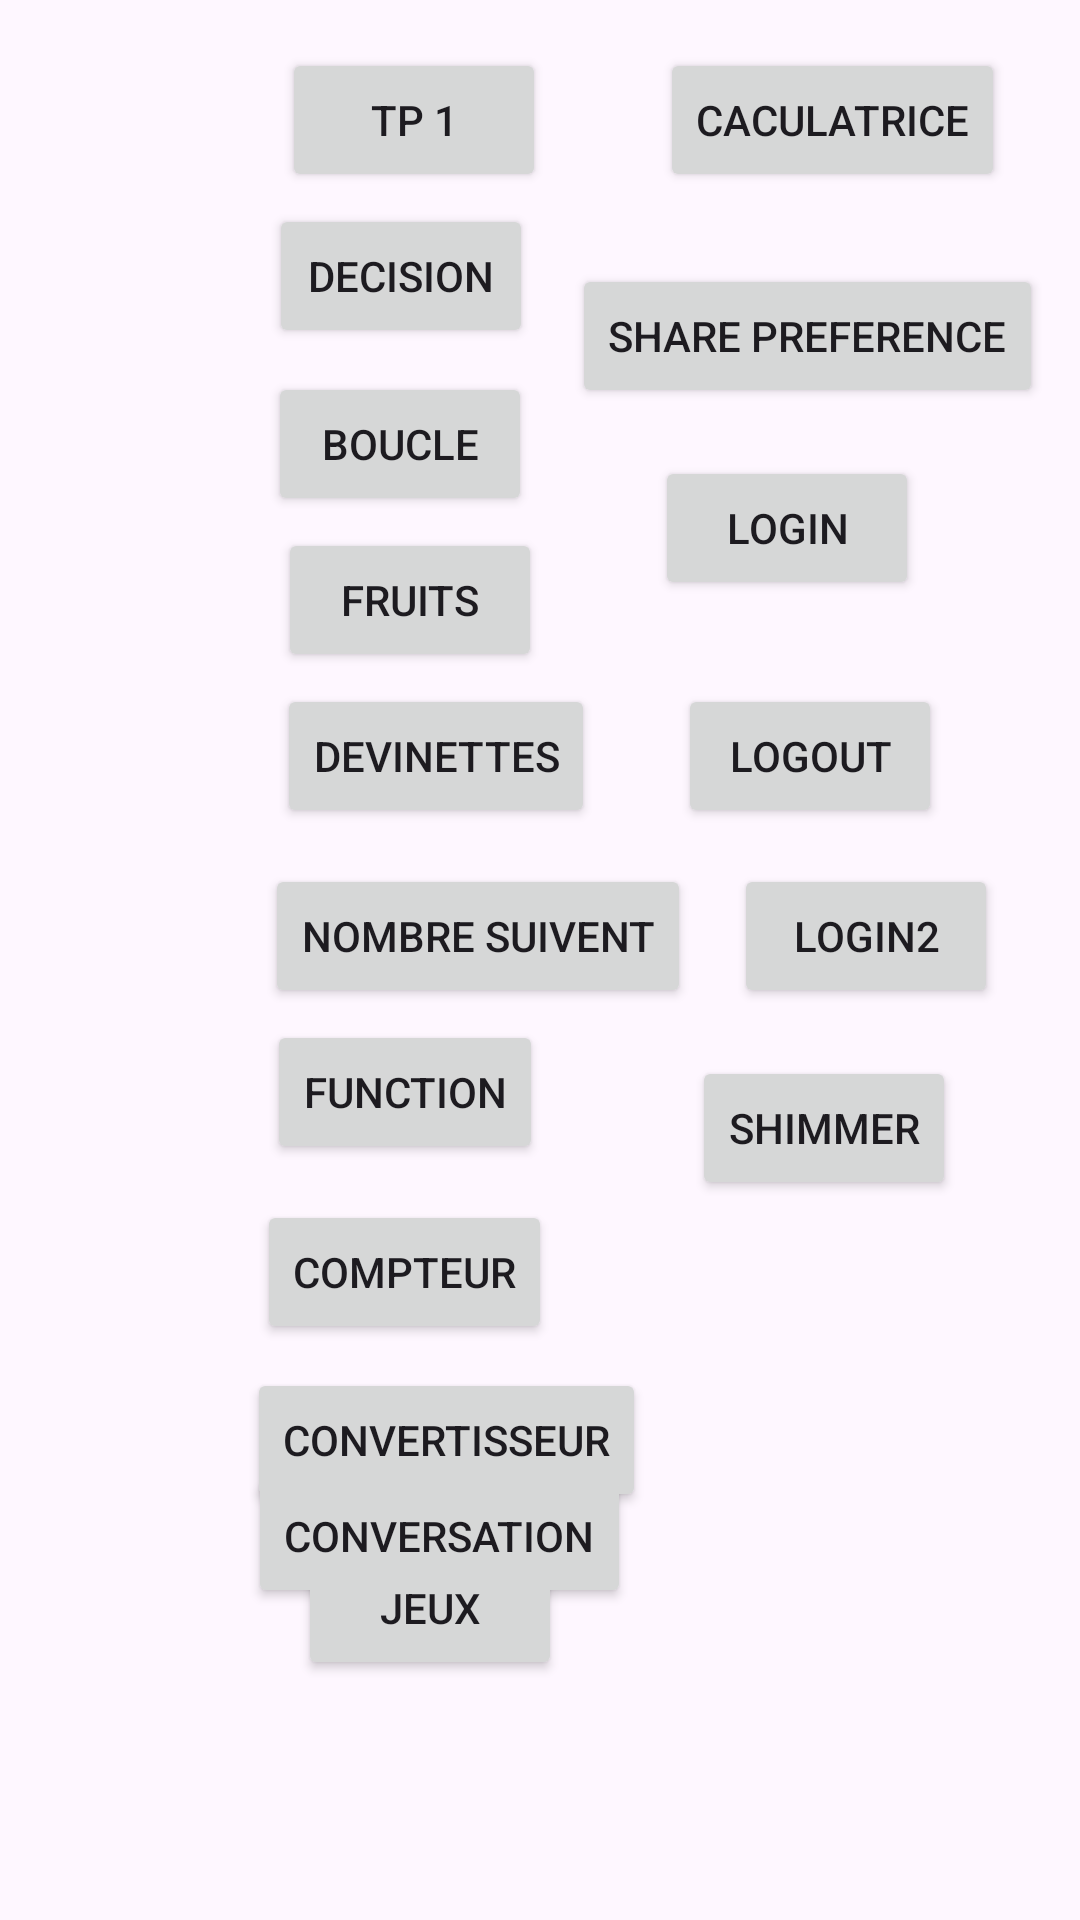

Android layout source for this screen:
<!-- AndroidManifest.xml: application theme Theme.TpSigeris -->
<!-- res/layout/activity_menu.xml -->
<?xml version="1.0" encoding="utf-8"?>
<androidx.constraintlayout.widget.ConstraintLayout xmlns:android="http://schemas.android.com/apk/res/android"
    xmlns:app="http://schemas.android.com/apk/res-auto"
    xmlns:tools="http://schemas.android.com/tools"
    android:id="@+id/main"
    android:layout_width="match_parent"
    android:layout_height="match_parent"
    tools:context=".Menu">

    <Button
        android:id="@+id/btn_tp1"
        android:layout_width="wrap_content"
        android:layout_height="wrap_content"
        android:layout_marginTop="16dp"
        android:text="TP 1"
        app:layout_constraintEnd_toEndOf="parent"
        app:layout_constraintHorizontal_bias="0.346"
        app:layout_constraintStart_toStartOf="parent"
        app:layout_constraintTop_toTopOf="parent" />

    <Button
        android:id="@+id/btn_decision"
        android:layout_width="wrap_content"
        android:layout_height="wrap_content"
        android:layout_marginTop="4dp"
        android:text="DECISION"
        app:layout_constraintEnd_toEndOf="parent"
        app:layout_constraintHorizontal_bias="0.33"
        app:layout_constraintStart_toStartOf="parent"
        app:layout_constraintTop_toBottomOf="@+id/btn_tp1" />

    <Button
        android:id="@+id/btn_boucle"
        android:layout_width="wrap_content"
        android:layout_height="wrap_content"
        android:layout_marginTop="8dp"
        android:text="BOUCLE"
        app:layout_constraintEnd_toEndOf="parent"
        app:layout_constraintHorizontal_bias="0.329"
        app:layout_constraintStart_toStartOf="parent"
        app:layout_constraintTop_toBottomOf="@+id/btn_decision" />

    <Button
        android:id="@+id/btn_fruits"
        android:layout_width="wrap_content"
        android:layout_height="wrap_content"
        android:layout_marginTop="4dp"
        android:text="FRUITS"
        app:layout_constraintEnd_toEndOf="parent"
        app:layout_constraintHorizontal_bias="0.341"
        app:layout_constraintStart_toStartOf="parent"
        app:layout_constraintTop_toBottomOf="@+id/btn_boucle" />

    <Button
        android:id="@+id/btn_devinette"
        android:layout_width="wrap_content"
        android:layout_height="wrap_content"
        android:layout_marginTop="4dp"
        android:text="DEVINETTES"
        app:layout_constraintEnd_toEndOf="parent"
        app:layout_constraintHorizontal_bias="0.364"
        app:layout_constraintStart_toStartOf="parent"
        app:layout_constraintTop_toBottomOf="@+id/btn_fruits" />

    <Button
        android:id="@+id/btn_nbre"
        android:layout_width="wrap_content"
        android:layout_height="wrap_content"
        android:layout_marginTop="12dp"
        android:text="NOMBRE SUIVENT"
        app:layout_constraintEnd_toEndOf="parent"
        app:layout_constraintHorizontal_bias="0.405"
        app:layout_constraintStart_toStartOf="parent"
        app:layout_constraintTop_toBottomOf="@+id/btn_devinette" />

    <Button
        android:id="@+id/btn_fonction"
        android:layout_width="wrap_content"
        android:layout_height="wrap_content"
        android:layout_marginTop="4dp"
        android:text="Function"
        app:layout_constraintEnd_toEndOf="parent"
        app:layout_constraintHorizontal_bias="0.332"
        app:layout_constraintStart_toStartOf="parent"
        app:layout_constraintTop_toBottomOf="@+id/btn_nbre" />

    <Button
        android:id="@+id/btn_compteur"
        android:layout_width="wrap_content"
        android:layout_height="wrap_content"
        android:layout_marginTop="12dp"
        android:text="compteur"
        app:layout_constraintEnd_toEndOf="parent"
        app:layout_constraintHorizontal_bias="0.328"
        app:layout_constraintStart_toStartOf="parent"
        app:layout_constraintTop_toBottomOf="@+id/btn_fonction" />

    <Button
        android:id="@+id/btn_convert"
        android:layout_width="wrap_content"
        android:layout_height="wrap_content"
        android:layout_marginTop="8dp"
        android:text="Convertisseur"
        app:layout_constraintEnd_toEndOf="parent"
        app:layout_constraintHorizontal_bias="0.362"
        app:layout_constraintStart_toStartOf="parent"
        app:layout_constraintTop_toBottomOf="@+id/btn_compteur" />

    <Button
        android:id="@+id/btn_jeu"
        android:layout_width="wrap_content"
        android:layout_height="wrap_content"
        android:layout_marginTop="8dp"
        android:text="JEUX"
        app:layout_constraintEnd_toEndOf="parent"
        app:layout_constraintHorizontal_bias="0.365"
        app:layout_constraintStart_toStartOf="parent"
        app:layout_constraintTop_toBottomOf="@+id/btn_convert" />

    <Button
        android:id="@+id/btn_conversation"
        android:layout_width="wrap_content"
        android:layout_height="wrap_content"
        android:layout_marginBottom="104dp"
        android:text="Conversation"
        app:layout_constraintBottom_toBottomOf="parent"
        app:layout_constraintEnd_toEndOf="parent"
        app:layout_constraintHorizontal_bias="0.356"
        app:layout_constraintStart_toStartOf="parent" />

    <Button
        android:id="@+id/btn_calculatrice"
        android:layout_width="wrap_content"
        android:layout_height="wrap_content"
        android:layout_marginTop="16dp"
        android:text="Caculatrice"
        app:layout_constraintEnd_toEndOf="parent"
        app:layout_constraintHorizontal_bias="0.602"
        app:layout_constraintStart_toEndOf="@+id/btn_tp1"
        app:layout_constraintTop_toTopOf="parent" />

    <Button
        android:id="@+id/btn_share"
        android:layout_width="wrap_content"
        android:layout_height="wrap_content"
        android:layout_marginTop="24dp"
        android:text="SHARE PREFERENCE"
        app:layout_constraintEnd_toEndOf="parent"
        app:layout_constraintHorizontal_bias="0.508"
        app:layout_constraintStart_toEndOf="@+id/btn_decision"
        app:layout_constraintTop_toBottomOf="@+id/btn_calculatrice" />

    <Button
        android:id="@+id/btn_log"
        android:layout_width="wrap_content"
        android:layout_height="wrap_content"
        android:layout_marginTop="16dp"
        android:text="Login"
        app:layout_constraintEnd_toEndOf="parent"
        app:layout_constraintHorizontal_bias="0.433"
        app:layout_constraintStart_toEndOf="@+id/btn_boucle"
        app:layout_constraintTop_toBottomOf="@+id/btn_share" />

    <Button
        android:id="@+id/btn_dec"
        android:layout_width="wrap_content"
        android:layout_height="wrap_content"
        android:layout_marginTop="28dp"
        android:text="Logout"
        app:layout_constraintEnd_toEndOf="parent"
        app:layout_constraintHorizontal_bias="0.375"
        app:layout_constraintStart_toEndOf="@+id/btn_devinette"
        app:layout_constraintTop_toBottomOf="@+id/btn_log" />

    <Button
        android:id="@+id/btn_login2"
        android:layout_width="wrap_content"
        android:layout_height="wrap_content"
        android:layout_marginTop="12dp"
        android:text="Login2"
        app:layout_constraintEnd_toEndOf="parent"
        app:layout_constraintHorizontal_bias="0.345"
        app:layout_constraintStart_toEndOf="@+id/btn_nbre"
        app:layout_constraintTop_toBottomOf="@+id/btn_dec" />

    <Button
        android:id="@+id/btn_shim"
        android:layout_width="wrap_content"
        android:layout_height="wrap_content"
        android:layout_marginTop="16dp"
        android:text="SHIMMER"
        app:layout_constraintEnd_toEndOf="parent"
        app:layout_constraintHorizontal_bias="0.547"
        app:layout_constraintStart_toEndOf="@+id/btn_fonction"
        app:layout_constraintTop_toBottomOf="@+id/btn_login2" />

</androidx.constraintlayout.widget.ConstraintLayout>
<!-- resources referenced by this layout -->
<resources>
  <style name="Theme.TpSigeris" parent="Base.Theme.TpSigeris" />
  <style name="Base.Theme.TpSigeris" parent="Theme.Material3.DayNight.NoActionBar">
          
          
      </style>
</resources>
